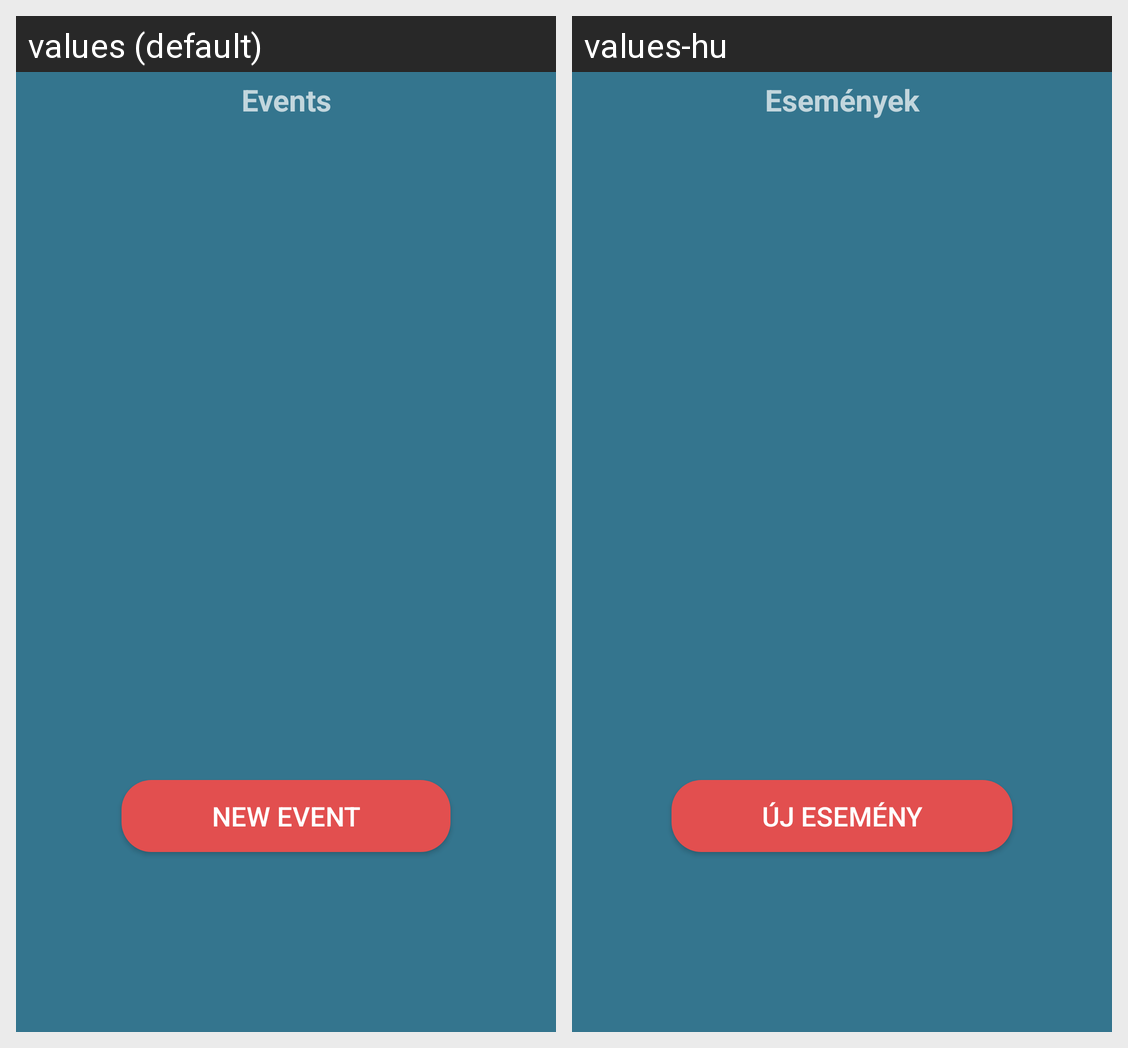

For this localized Android screen grid, give each drawn string resource with its value in every locale shown.
Android screen res/layout/fragment_home.xml rendered under 2 locales, left to right: values (default), values-hu. Device: Nexus 5 (rendered at 1080×1920; each locale shown at half size, 540×960, under a caption strip naming it); theme Theme.AppCompat.NoActionBar.
Strings drawn on this screen, with the default value and each locale's value (text and hints the layout hard-codes, and strings that could not be matched under every locale, appear in the picture but are not listed):

events
  values: Events
  values-hu: Események

new_event
  values: New event
  values-hu: Új esemény
